Run: headless pygame with SDL's dummy video driver; simulated clock (each Clock.tick advances the game by its frame time, no real sleeping); random seed 0; keys injected as events and as key.get_pressed() state; no mouse input; restart key C tapped at the start of phases 3 and 4.
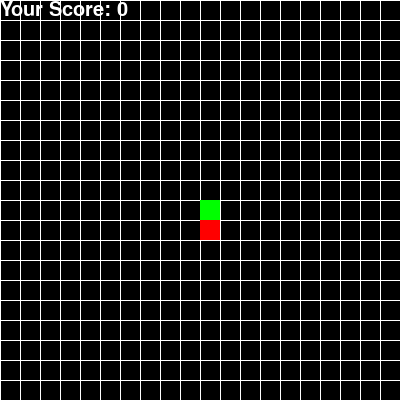
Frame 1 of 4 · flips 1–60 · no input
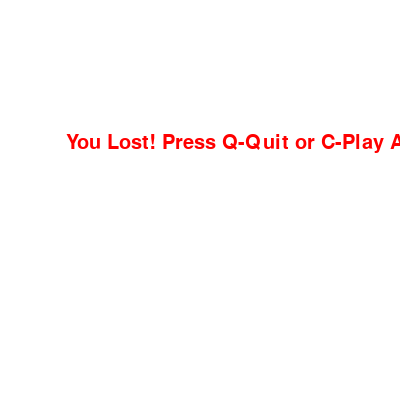
Frame 2 of 4 · flips 61–180 · tapped SPACE, RETURN · held RIGHT (→), D
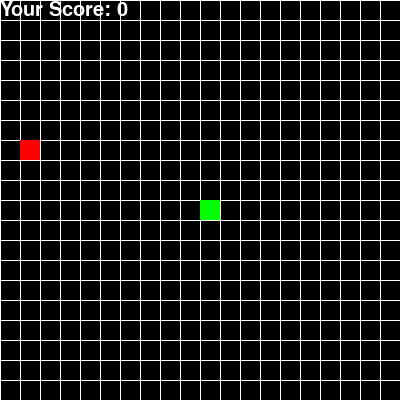
Frame 3 of 4 · flips 181–300 · tapped C · held DOWN (↓), S
Frame 4 of 4 · flips 301–420 · tapped C · held LEFT (←), A, UP (↑), W · screen same as frame 2, image omitted

The pygame program that drew these frames:

import pygame
import random
pygame.init()
black = (0, 0, 0)
white = (255, 255, 255)
green = (0, 255, 0)
red = (255, 0, 0)

# Screen dimensions
screen_width = 400
screen_height = 400
screen = pygame.display.set_mode((screen_width, screen_height))
pygame.display.set_caption("Snake Game with Grid")

# Grid settings
grid_size = 20
grid_width = screen_width // grid_size
grid_height = screen_height // grid_size

# Snake properties
snake_block_size = grid_size
snake_speed = 6

# Font for displaying score
font_style = pygame.font.SysFont(None, 30)

# Function to display the score
def display_score(score):
    value = font_style.render("Your Score: " + str(score), True, white)
    screen.blit(value, [0, 0])

# Function to draw the snake
def draw_snake(snake_block_size, snake_list):
    for x, y in snake_list:
        pygame.draw.rect(screen, green, [x, y, snake_block_size, snake_block_size])

# Function to display a message on the screen
def message(msg, color):
    mesg = font_style.render(msg, True, color)
    screen.blit(mesg, [screen_width / 6, screen_height / 3])

# Main game loop
def game_loop():
    game_over = False
    game_close = False

    x1 = screen_width / 2
    y1 = screen_height / 2
    x1_change = 0
    y1_change = 0

    snake_list = []
    snake_length = 1

    clock = pygame.time.Clock()

    foodx = round(random.randrange(0, screen_width - snake_block_size) / grid_size) * grid_size
    foody = round(random.randrange(0, screen_height - snake_block_size) / grid_size) * grid_size

    while not game_over:
        while game_close == True:
            screen.fill(white)
            message("You Lost! Press Q-Quit or C-Play Again", red)
            pygame.display.update()

            for event in pygame.event.get():
                if event.type == pygame.KEYDOWN:
                    if event.key == pygame.K_q:
                        game_over = True
                        game_close = False
                    if event.key == pygame.K_c:
                        game_loop()

        for event in pygame.event.get():
            if event.type == pygame.QUIT:
                game_over = True
            if event.type == pygame.KEYDOWN:
                if event.key == pygame.K_LEFT:
                    x1_change = -snake_block_size
                    y1_change = 0
                elif event.key == pygame.K_RIGHT:
                    x1_change = snake_block_size
                    y1_change = 0
                elif event.key == pygame.K_UP:
                    y1_change = -snake_block_size
                    x1_change = 0
                elif event.key == pygame.K_DOWN:
                    y1_change = snake_block_size
                    x1_change = 0

        if x1 >= screen_width or x1 < 0 or y1 >= screen_height or y1 < 0:
            game_close = True

        x1 += x1_change
        y1 += y1_change
        screen.fill(black)

        # Draw grid
        for x in range(0, screen_width, grid_size):
            pygame.draw.line(screen, white, (x, 0), (x, screen_height))
        for y in range(0, screen_height, grid_size):
            pygame.draw.line(screen, white, (0, y), (screen_width, y))

        pygame.draw.rect(screen, red, [foodx, foody, snake_block_size, snake_block_size])
        snake_head = [x1, y1]
        snake_list.append(snake_head)

        if len(snake_list) > snake_length:
            del snake_list[0]

        for x in snake_list[:-1]:
            if x == snake_head:
                game_close = True

        draw_snake(snake_block_size, snake_list)
        display_score(snake_length - 1)

        pygame.display.update()

        if x1 == foodx and y1 == foody:
            foodx = round(random.randrange(0, screen_width - snake_block_size) / grid_size) * grid_size
            foody = round(random.randrange(0, screen_height - snake_block_size) / grid_size) * grid_size
            snake_length += 1

        clock.tick(snake_speed)

    pygame.quit()
    quit()

game_loop()
